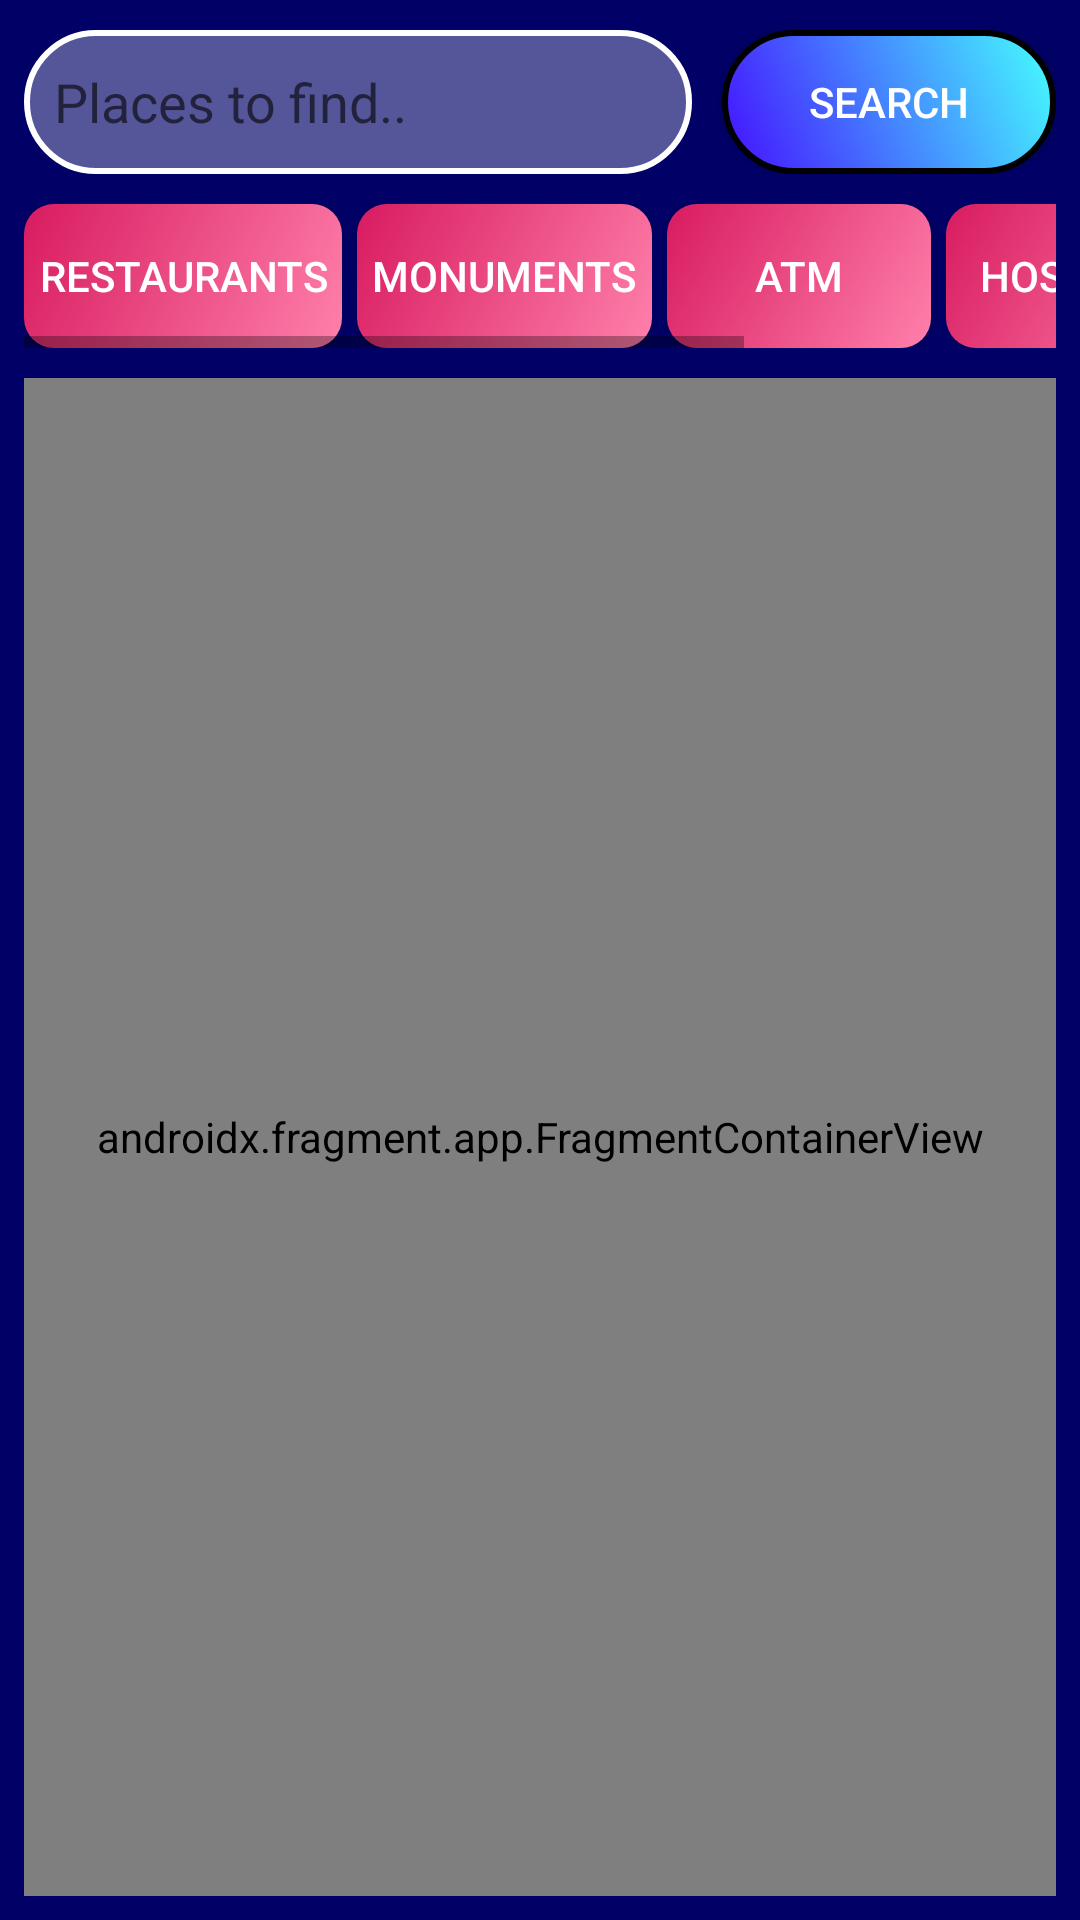

Android layout source for this screen:
<!-- AndroidManifest.xml: application theme AppTheme -->
<!-- res/layout/activity_maps.xml -->
<androidx.constraintlayout.widget.ConstraintLayout xmlns:android="http://schemas.android.com/apk/res/android"
    xmlns:map="http://schemas.android.com/apk/res-auto"
    xmlns:tools="http://schemas.android.com/tools"
    android:name="com.google.android.gms.maps.SupportMapFragment"
    android:layout_width="match_parent"
    android:layout_height="match_parent"
    android:background="#000066"
    tools:context="com.virtual_guide.virtualguide.MapsActivity">

    <androidx.fragment.app.FragmentContainerView
        android:id="@+id/map"
        android:name="com.google.android.gms.maps.SupportMapFragment"
        android:layout_width="match_parent"
        android:layout_height="0dp"
        map:layout_constraintBottom_toBottomOf="parent"
        android:layout_margin="8dp"
        android:layout_marginTop="30dp"
        map:layout_constraintTop_toBottomOf="@+id/linearLayout2"
        tools:context="com.virtual_guide.virtualguide.MapsActivity" />

    <HorizontalScrollView
        android:id="@+id/horizontalScrollView"
        android:layout_width="match_parent"
        android:layout_height="wrap_content"
        android:layout_marginStart="8dp"
        android:layout_marginEnd="8dp"
        map:layout_constraintRight_toRightOf="parent"
        map:layout_constraintStart_toStartOf="parent"
        map:layout_constraintTop_toBottomOf="@+id/linearLayout2">

        <LinearLayout
            android:id="@+id/linearLayout"
            android:layout_width="wrap_content"
            android:layout_height="match_parent"
            android:orientation="horizontal"
            map:layout_constraintLeft_toLeftOf="parent"
            map:layout_constraintRight_toRightOf="parent"
            android:layout_marginTop="10dp"
            map:layout_constraintTop_toBottomOf="@+id/linearLayout2">

            <Button
                android:id="@+id/btnRestaurants"
                android:layout_width="wrap_content"
                android:layout_height="wrap_content"
                android:layout_weight="1"
                android:onClick="onClick"
                android:padding="5dp"
                android:textColor="#fff"
                android:background="@drawable/button6"
                android:layout_marginEnd="5dp"
                android:text="@string/restaurants" />

            <Button
                android:id="@+id/btnMonuments"
                android:layout_width="wrap_content"
                android:layout_height="wrap_content"
                android:layout_weight="1"
                android:onClick="onClick"
                android:padding="5dp"
                android:textColor="#fff"
                android:background="@drawable/button6"
                android:layout_marginEnd="5dp"
                android:text="@string/monuments" />

            <Button
                android:id="@+id/btnATM"
                android:layout_width="wrap_content"
                android:layout_height="wrap_content"
                android:layout_weight="1"
                android:onClick="onClick"
                android:padding="5dp"
                android:textColor="#fff"
                android:background="@drawable/button6"
                android:layout_marginEnd="5dp"
                android:text="@string/atms" />

            <Button
                android:id="@+id/btnHospitals"
                android:layout_width="wrap_content"
                android:layout_height="wrap_content"
                android:layout_weight="1"
                android:onClick="onClick"
                android:padding="5dp"
                android:textColor="#fff"
                android:background="@drawable/button6"
                android:layout_marginEnd="5dp"
                android:text="@string/hospital" />

            <Button
                android:id="@+id/btnHotels"
                android:layout_width="wrap_content"
                android:layout_height="wrap_content"
                android:layout_weight="1"
                android:onClick="onClick"
                android:padding="5dp"
                android:textColor="#fff"
                android:background="@drawable/button6"
                android:layout_marginEnd="5dp"
                android:text="@string/hotels" />

        </LinearLayout>
    </HorizontalScrollView>

    <LinearLayout
        android:id="@+id/linearLayout2"
        android:layout_width="match_parent"
        android:layout_height="wrap_content"
        android:layout_marginStart="8dp"
        android:layout_marginEnd="8dp"
        android:layout_marginTop="10dp"
        android:layout_marginBottom="60dp"
        android:orientation="horizontal"
        map:layout_constraintBottom_toTopOf="@+id/map"
        map:layout_constraintEnd_toEndOf="parent"
        map:layout_constraintStart_toStartOf="parent"
        map:layout_constraintTop_toTopOf="parent">

        <EditText
            android:id="@+id/txtPlace"
            android:layout_width="0dp"
            android:layout_height="match_parent"
            android:layout_weight="2"
            android:background="@drawable/shadow2"
            android:inputType="text"
            android:paddingStart="10dp"
            android:paddingEnd="10dp"
            android:layout_marginEnd="10dp"
            android:textColorLink="@color/colorPrimary"
            android:hint="Places to find.." />

        <Button
            android:id="@+id/btnSearch"
            android:background="@drawable/button4"
            android:layout_width="0dp"
            android:layout_height="wrap_content"
            android:layout_weight="1"
            android:textColor="#fff"
            android:onClick="onClick"
            android:text="@string/search" />
    </LinearLayout>

</androidx.constraintlayout.widget.ConstraintLayout>
<!-- resources referenced by this layout -->
<resources>
  <color name="colorPrimary">#36d1dc</color>
  <!-- drawable button4 (drawable) -->
  <shape xmlns:android="http://schemas.android.com/apk/res/android"
      android:shape="rectangle">
  
      <gradient
          android:angle="45"
          android:endColor="#45FFFF"
          android:startColor="#450FFF"/>
      <stroke
          android:width="2dp"
          android:color="#000000" />
  
      
      <corners android:radius="50dp" />
      
      
      
  
  </shape>
  <!-- drawable button6 (drawable-v24) -->
  <shape xmlns:android="http://schemas.android.com/apk/res/android"
      android:shape="rectangle">
  
      <gradient
          android:angle="135"
          android:startColor="#FF80AB"
          android:endColor="#D81B60" />
  
  
      <corners android:radius="10dp" />
  
  
  
  
  </shape>
  <!-- drawable shadow2 (drawable) -->
  <shape xmlns:android="http://schemas.android.com/apk/res/android"
      android:shape="rectangle">
      
      
      
      
      <solid android:color="#55ffffff" />
      <corners android:radius="50dp" />
      <stroke
          android:width="2dp"
          android:color="#ffffff" />
  
  </shape>
  <string name="atms">ATM</string>
  <string name="hospital">Hospital</string>
  <string name="hotels">Hotels</string>
  <string name="monuments">Monuments</string>
  <string name="restaurants">Restaurants</string>
  <string name="search">Search</string>
  <style name="AppTheme" parent="Theme.AppCompat.Light.DarkActionBar">
          
          <item name="colorPrimary">@color/dark</item>
          <item name="colorPrimaryDark">@color/PrimaryDark</item>
          <item name="colorAccent">@color/colorAccent</item>
          <item name="android:navigationBarColor">@color/PrimaryDark</item>
      </style>
  <color name="dark">#121212</color>
  <color name="PrimaryDark">#00274C</color>
  <color name="colorAccent">#D81B60</color>
</resources>
